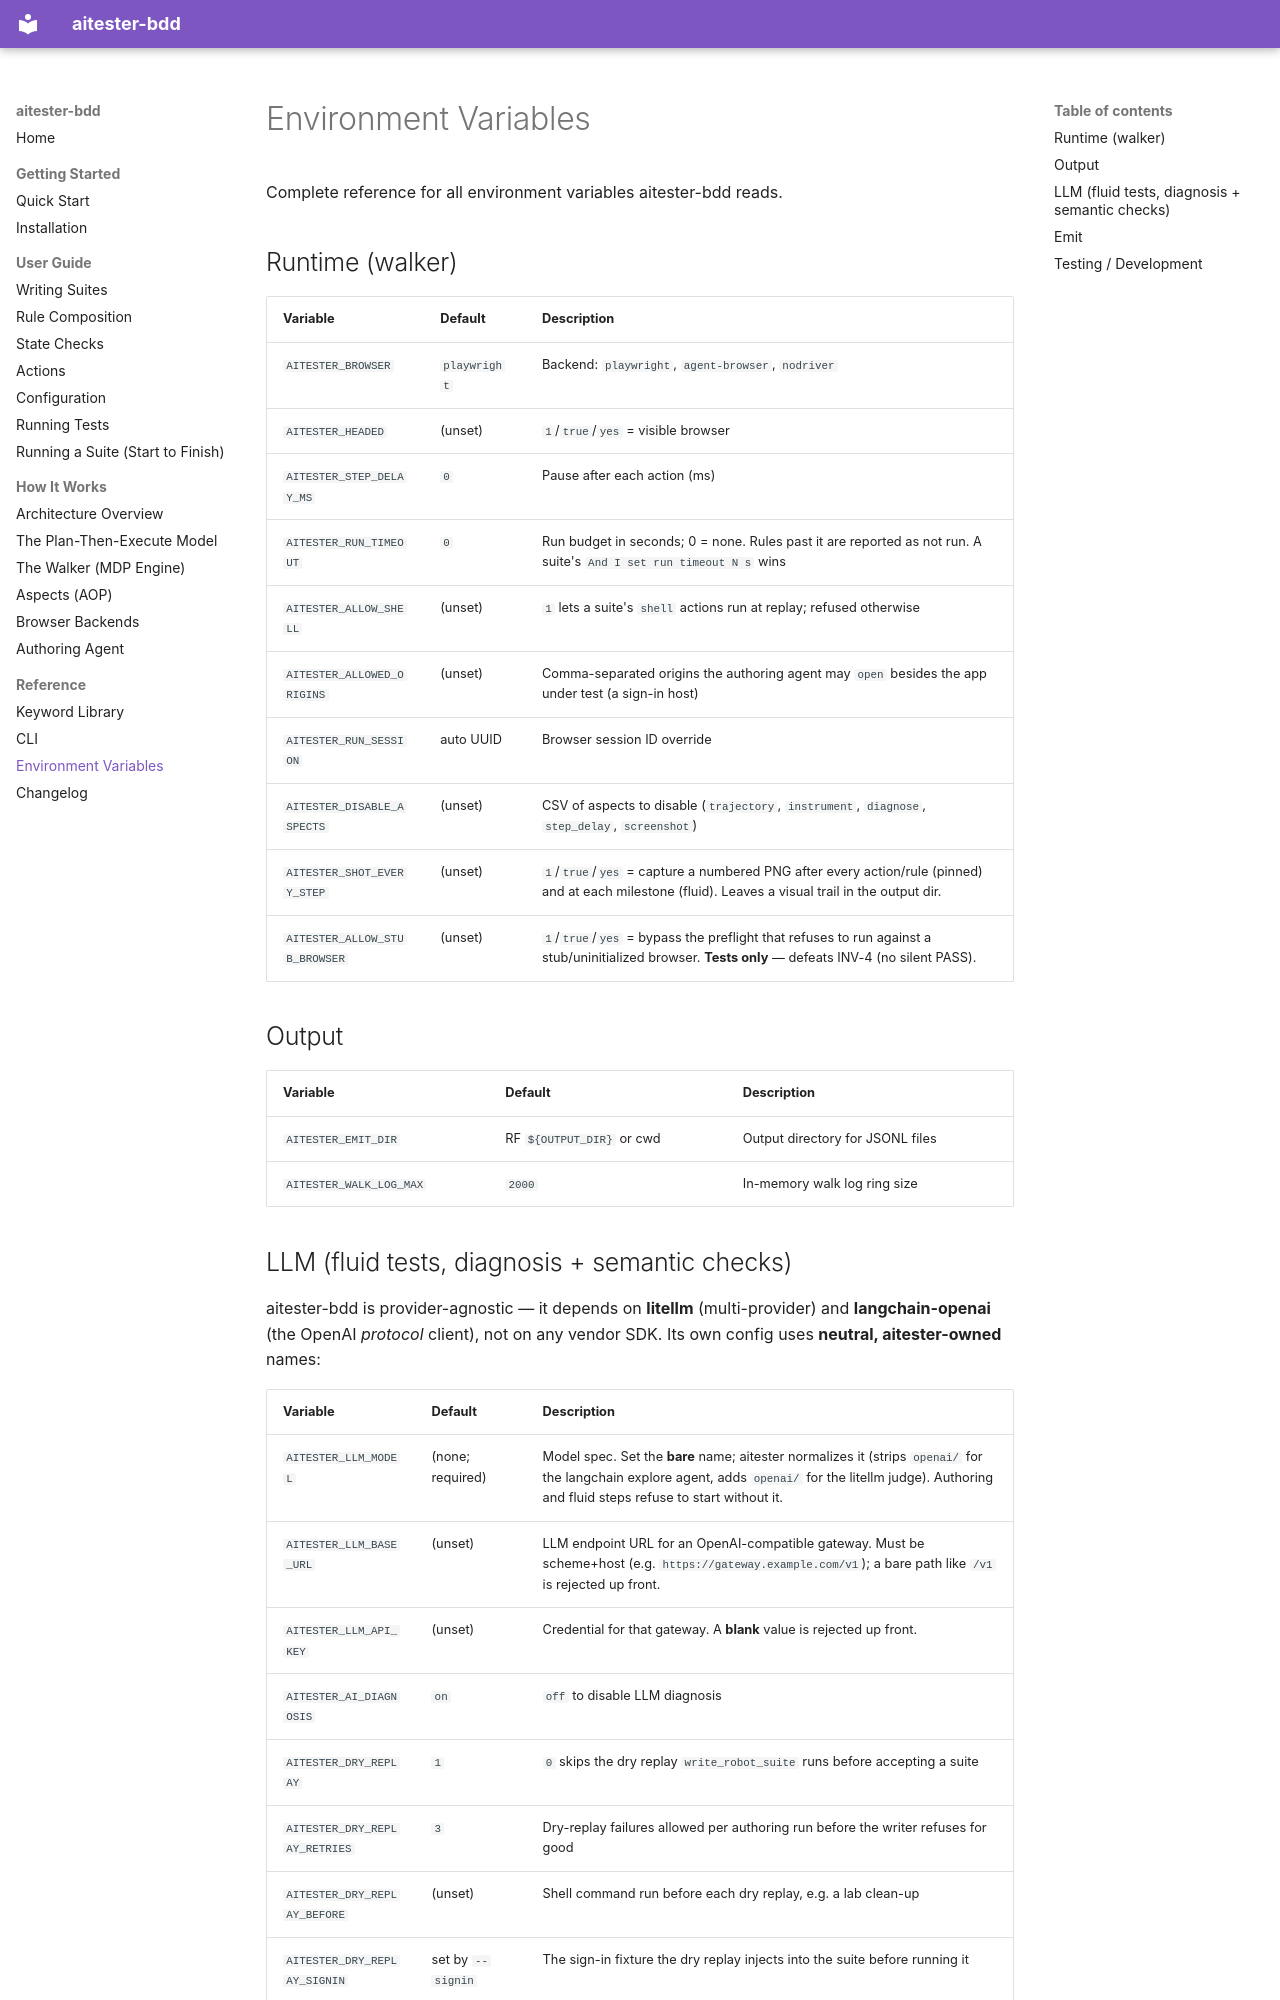

repository: bayeslearner/aitester-bdd · page: reference/env-vars/index.html · generator: mkdocs

# Environment Variables

Complete reference for all environment variables aitester-bdd reads.

## Runtime (walker)

| Variable | Default | Description |
|----------|---------|-------------|
| `AITESTER_BROWSER` | `playwright` | Backend: `playwright`, `agent-browser`, `nodriver` |
| `AITESTER_HEADED` | (unset) | `1`/`true`/`yes` = visible browser |
| `AITESTER_STEP_DELAY_MS` | `0` | Pause after each action (ms) |
| `AITESTER_RUN_TIMEOUT` | `0` | Run budget in seconds; 0 = none. Rules past it are reported as not run. A suite's `And I set run timeout N s` wins |
| `AITESTER_ALLOW_SHELL` | (unset) | `1` lets a suite's `shell` actions run at replay; refused otherwise |
| `AITESTER_ALLOWED_ORIGINS` | (unset) | Comma-separated origins the authoring agent may `open` besides the app under test (a sign-in host) |
| `AITESTER_RUN_SESSION` | auto UUID | Browser session ID override |
| `AITESTER_DISABLE_ASPECTS` | (unset) | CSV of aspects to disable (`trajectory`, `instrument`, `diagnose`, `step_delay`, `screenshot`) |
| `AITESTER_SHOT_EVERY_STEP` | (unset) | `1`/`true`/`yes` = capture a numbered PNG after every action/rule (pinned) and at each milestone (fluid). Leaves a visual trail in the output dir. |
| `AITESTER_ALLOW_STUB_BROWSER` | (unset) | `1`/`true`/`yes` = bypass the preflight that refuses to run against a stub/uninitialized browser. **Tests only** — defeats INV-4 (no silent PASS). |

## Output

| Variable | Default | Description |
|----------|---------|-------------|
| `AITESTER_EMIT_DIR` | RF `${OUTPUT_DIR}` or cwd | Output directory for JSONL files |
| `AITESTER_WALK_LOG_MAX` | `2000` | In-memory walk log ring size |
